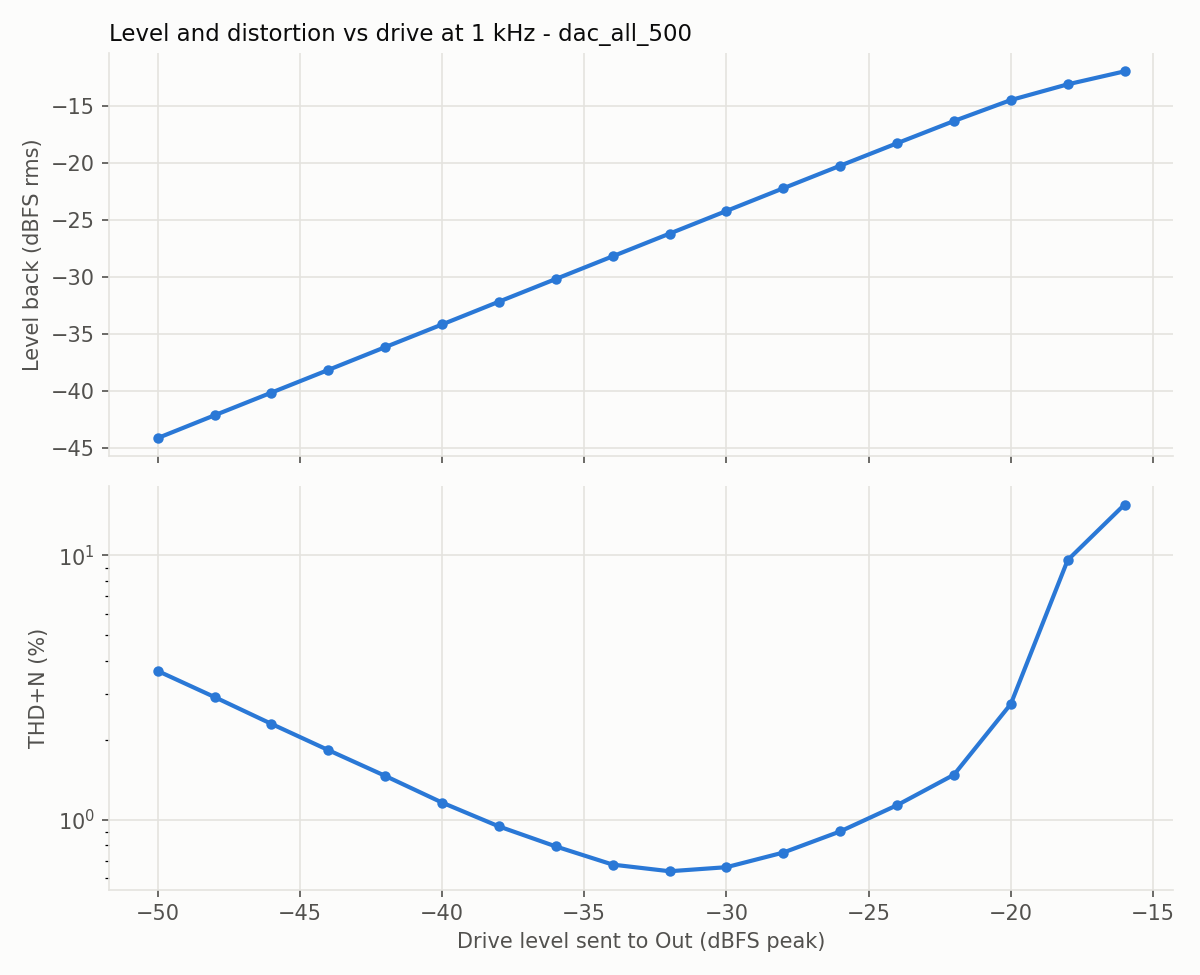

Values plotted in this chart, from the file beside it:
level_dbfs, fundamental_dbfs, thd_pct, thd_n_pct, snr_db
-50.0, -44.13, 0.106, 3.657, 28.7
-48.0, -42.13, 0.083, 2.913, 30.7
-46.0, -40.14, 0.061, 2.306, 32.7
-44.0, -38.15, 0.131, 1.835, 34.7
-42.0, -36.15, 0.144, 1.466, 36.7
-40.0, -34.16, 0.146, 1.162, 38.8
-38.0, -32.16, 0.219, 0.944, 40.7
-36.0, -30.17, 0.276, 0.793, 42.6
-34.0, -28.18, 0.343, 0.677, 44.7
-32.0, -26.19, 0.43, 0.639, 46.5
-30.0, -24.2, 0.543, 0.662, 48.4
-28.0, -22.21, 0.691, 0.752, 50.5
-26.0, -20.23, 0.872, 0.904, 52.4
-24.0, -18.26, 1.12, 1.136, 54.4
-22.0, -16.31, 1.47, 1.481, 54.8
-20.0, -14.47, 2.676, 2.743, 44.4
-18.0, -13.09, 9.393, 9.607, 33.9
-16.0, -11.95, 15.31, 15.59, 30.7
